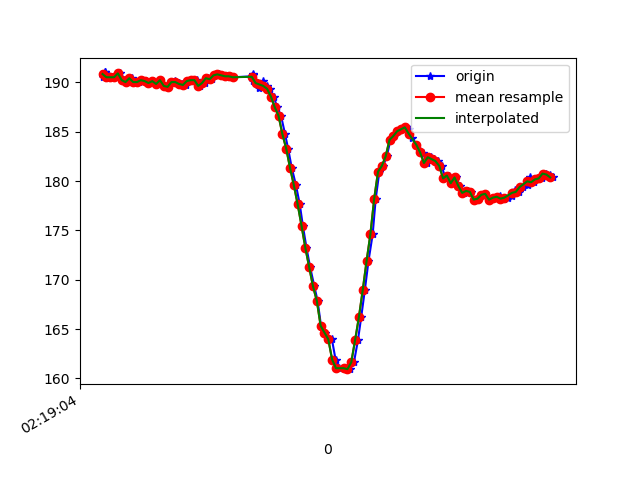

The file beside this chart, header and first rows:
1617848344464, 543988052654768, 190.52734, -261.8164, -77.83203
1617848344471, 543988072127360, 191, -261.7, -77.73
1617848344474, 543988090897962, 191, -262.2, -78.12
1617848344485, 543988109699085, 190.4, -262.3, -77.44
1617848344496, 543988128835943, 190.6, -262.9, -78.32
1617848344515, 543988147942279, 190.5, -262.7, -78.52
1617848344537, 543988166926530, 190.5, -263.1, -78.03
1617848344553, 543988186032866, 190.9, -263, -78.71
1617848344579, 543988205322330, 190.2, -263.1, -78.32
1617848344594, 543988224276060, 190, -262.8, -77.64
1617848344613, 543988243351875, 190.4, -262.8, -77.64
1617848344630, 543988262366647, 190, -263.9, -77.73
1617848344648, 543988281442462, 190, -264.2, -77.83
1617848344667, 543988300487756, 190.2, -264.3, -78.32
1617848344688, 543988319472007, 190.1, -264.9, -78.42
1617848344705, 543988338547822, 189.9, -264.7, -78.12
1617848344724, 543988357532073, 190.1, -264.7, -78.42
1617848344743, 543988376516324, 189.8, -264.6, -79.1
1617848344762, 543988395561617, 190.2, -264.8, -78.03
1617848344781, 543988414637432, 189.6, -264.8, -78.32
1617848344800, 543988433682726, 189.6, -265.3, -77.64
1617848344820, 543988452636456, 190, -264.8, -77.44
1617848344840, 543988471712271, 190.1, -264.6, -78.03
1617848344859, 543988490757564, 189.9, -264.6, -78.03
1617848344877, 543988509924943, 189.8, -264.4, -78.42
1617848344895, 543988528970237, 189.7, -264.8, -77.44
1617848344915, 543988547985009, 190.1, -264.7, -78.42
1617848344934, 543988567030303, 190.2, -263.9, -78.52
1617848344953, 543988586106117, 190.2, -264.3, -78.52
1617848344972, 543988605151411, 189.6, -263.8, -77.83
1617848344994, 543988624166183, 189.9, -264.1, -77.73
1617848345010, 543988643180956, 190.4, -263.7, -78.32
1617848345033, 543988662714590, 190.3, -263.4, -78.42
1617848345048, 543988681576756, 190.7, -263.8, -78.71
1617848345067, 543988700683092, 190.8, -264.5, -78.32
1617848345087, 543988719667343, 190.7, -263.8, -78.12
1617848345105, 543988738712637, 190.6, -264.5, -79.39
1617848345125, 543988757696888, 190.6, -264.4, -78.42
1617848345144, 543988776955831, 190.5, -264.5, -79.39
1617848345242, 543988795909560, 190.6, -264.5, -79.1
1617848345244, 543988815015897, 190.8, -265, -79.59
1617848345246, 543988834244318, 190.1, -265.5, -79.49
1617848345248, 543988853442218, 190.7, -266.9, -80.86
1617848345265, 543988872579076, 189.9, -267.9, -79.79
1617848345266, 543988892082189, 189.9, -269, -79.2
1617848345280, 543988911524259, 189.5, -270.2, -80.08
1617848345297, 543988930508510, 190.1, -270.1, -79.59
1617848345319, 543988949492761, 189.6, -270.9, -79.88
1617848345336, 543988968660140, 189.4, -270.4, -79.79
1617848345354, 543988987674912, 188.6, -271, -80.08
1617848345373, 543989006659164, 187.5, -270.9, -79.39
1617848345393, 543989025704457, 186.6, -266.7, -80.08
1617848345414, 543989044719229, 184.8, -261.9, -79.39
1617848345430, 543989063825566, 183.3, -255.2, -77.15
1617848345449, 543989083035262, 181.3, -248.7, -73.93
1617848345471, 543989102080555, 179.6, -241.8, -69.34
1617848345491, 543989121217413, 177.6, -235, -63.38
1617848345507, 543989140323749, 175.5, -229.9, -55.76
1617848345526, 543989159399564, 173.2, -226.9, -50.68
1617848345545, 543989178383815, 171.3, -226.5, -46.78
1617848345567, 543989197490151, 169.3, -225.6, -42.29
... 64 more rows
